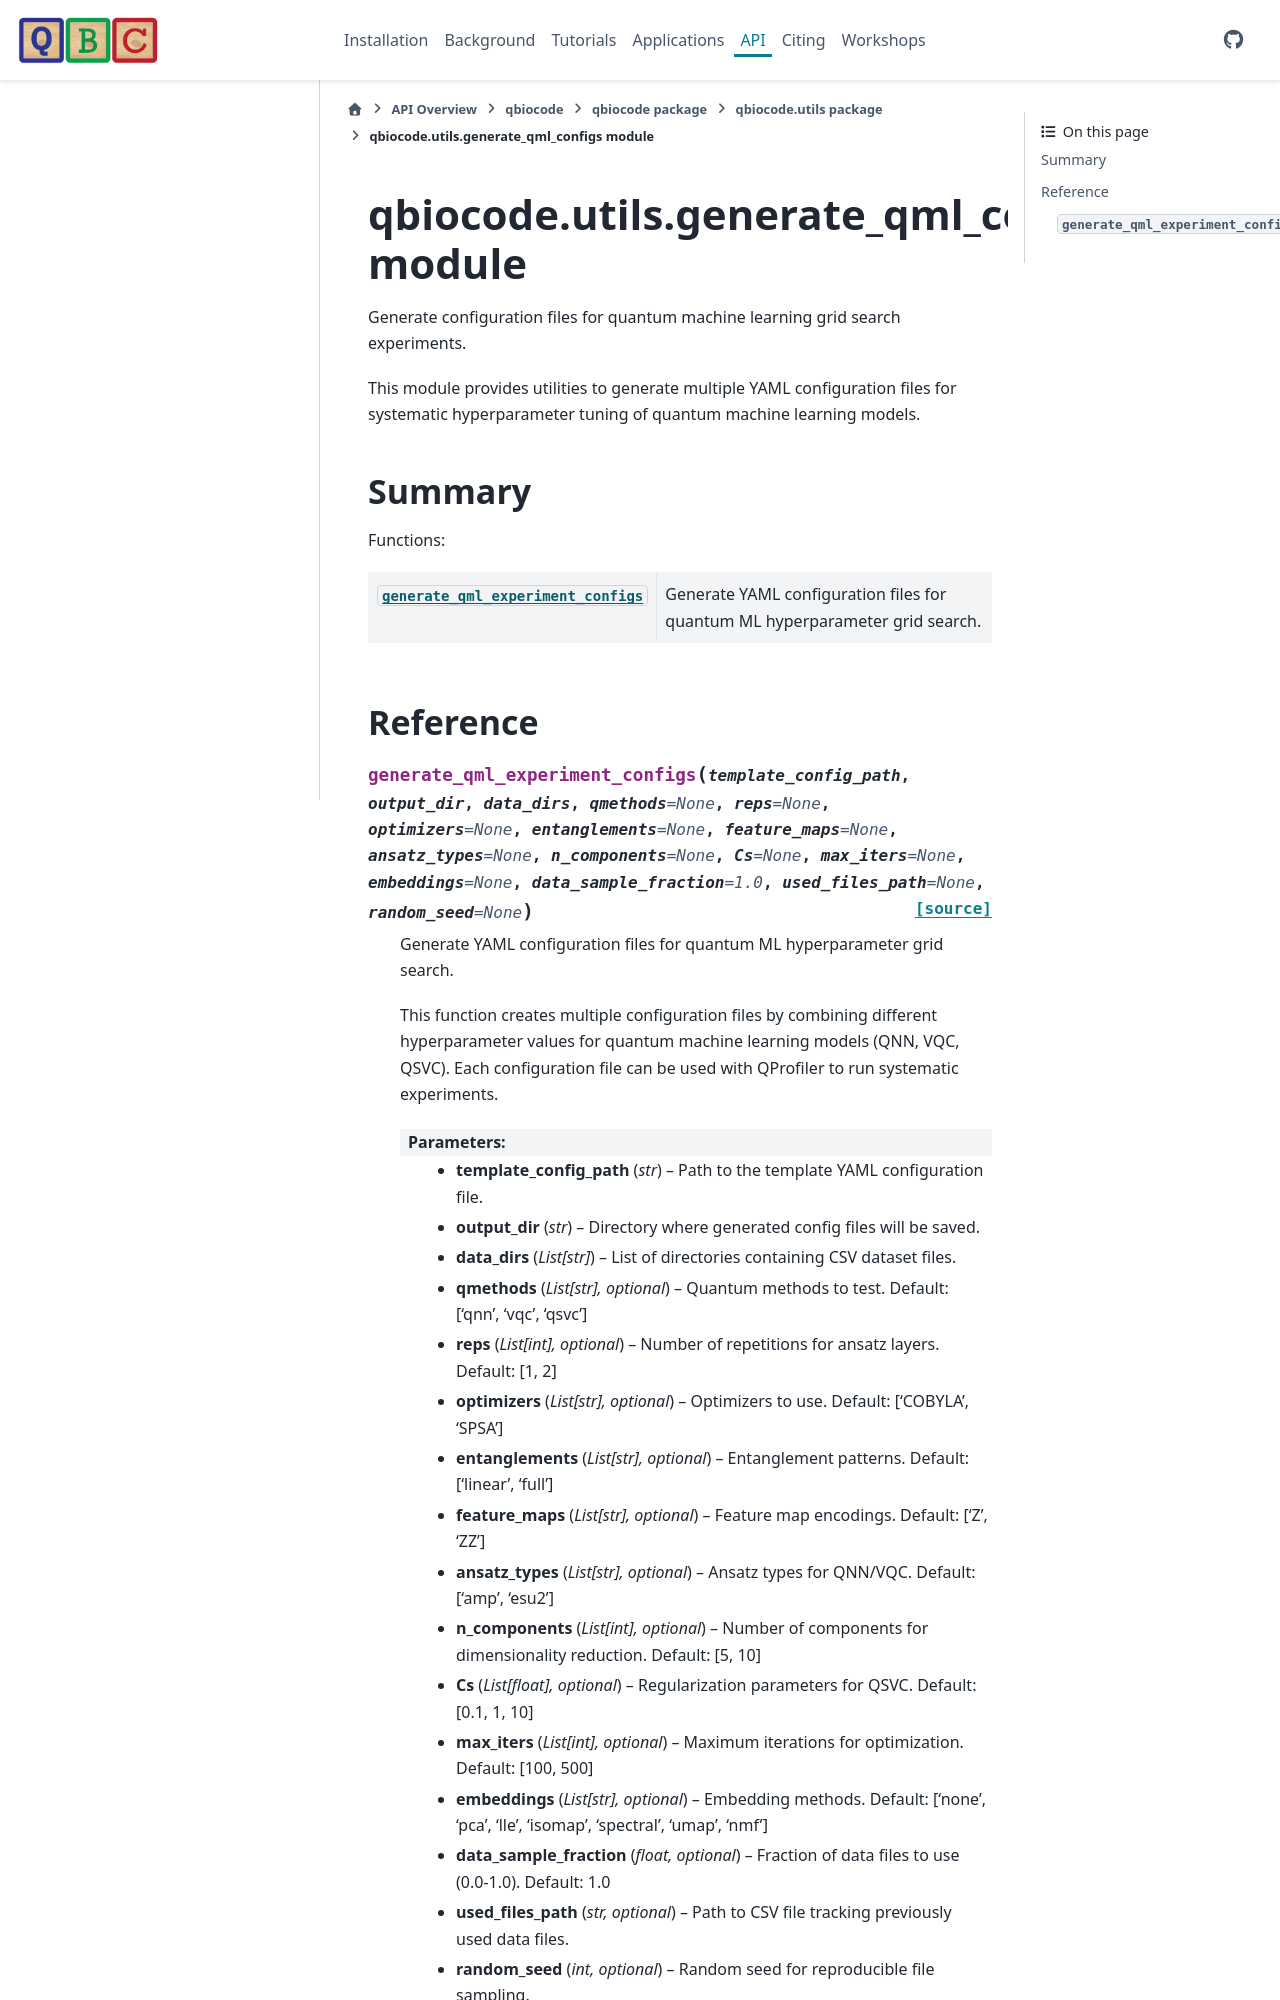

repository: qiskit-community/QBioCode · page: api/qbiocode.utils.generate_qml_configs.html · generator: sphinx


:autogenerated:

qbiocode.utils.generate_qml_configs module
==========================================

.. currentmodule:: qbiocode.utils.generate_qml_configs

.. automodule:: qbiocode.utils.generate_qml_configs
    :members: generate_qml_experiment_configs
    :undoc-members:
    :show-inheritance:
    :memb
